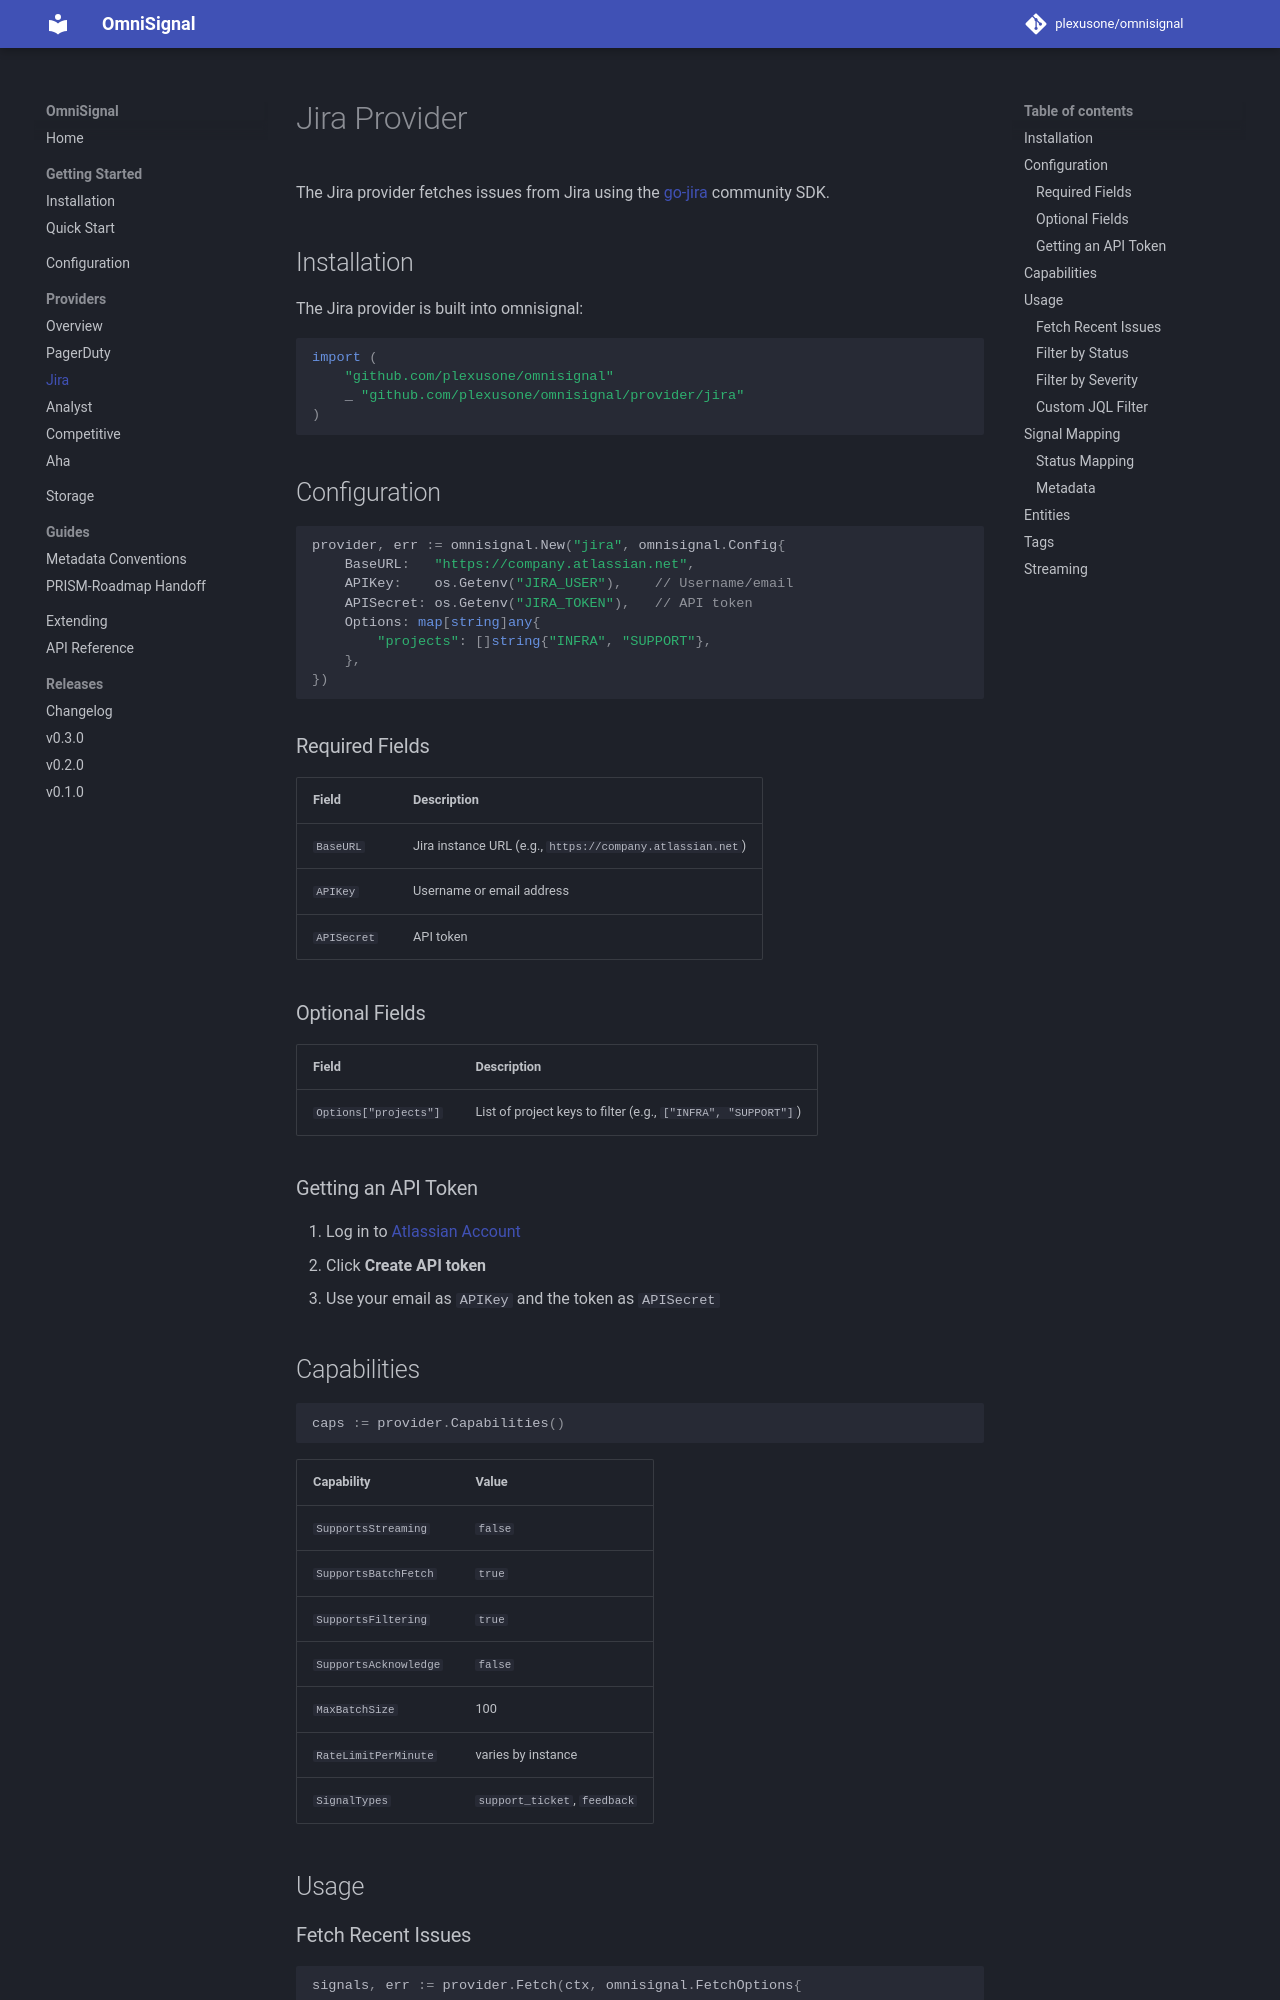

repository: plexusone/omnisignal · page: providers/jira/index.html · generator: mkdocs

# Jira Provider

The Jira provider fetches issues from Jira using the [go-jira](https://github.com/andygrunwald/go-jira) community SDK.

## Installation

The Jira provider is built into omnisignal:

```go
import (
    "github.com/plexusone/omnisignal"
    _ "github.com/plexusone/omnisignal/provider/jira"
)
```

## Configuration

```go
provider, err := omnisignal.New("jira", omnisignal.Config{
    BaseURL:   "https://company.atlassian.net",
    APIKey:    os.Getenv("JIRA_USER"),    // Username/email
    APISecret: os.Getenv("JIRA_TOKEN"),   // API token
    Options: map[string]any{
        "projects": []string{"INFRA", "SUPPORT"},
    },
})
```

### Required Fields

| Field | Description |
|-------|-------------|
| `BaseURL` | Jira instance URL (e.g., `https://company.atlassian.net`) |
| `APIKey` | Username or email address |
| `APISecret` | API token |

### Optional Fields

| Field | Description |
|-------|-------------|
| `Options["projects"]` | List of project keys to filter (e.g., `["INFRA", "SUPPORT"]`) |

### Getting an API Token

1. Log in to [Atlassian Account](https://id.atlassian.com/manage-profile/security/api-tokens)
2. Click **Create API token**
3. Use your email as `APIKey` and the token as `APISecret`

## Capabilities

```go
caps := provider.Capabilities()
```

| Capability | Value |
|------------|-------|
| `SupportsStreaming` | `false` |
| `SupportsBatchFetch` | `true` |
| `SupportsFiltering` | `true` |
| `SupportsAcknowledge` | `false` |
| `MaxBatchSize` | 100 |
| `RateLimitPerMinute` | varies by instance |
| `SignalTypes` | `support_ticket`, `feedback` |

## Usage

### Fetch Recent Issues

```go
signals, err := provider.Fetch(ctx, omnisignal.FetchOptions{
    Since: time.Now().Add(-7 * 24 * time.Hour),
})
```
